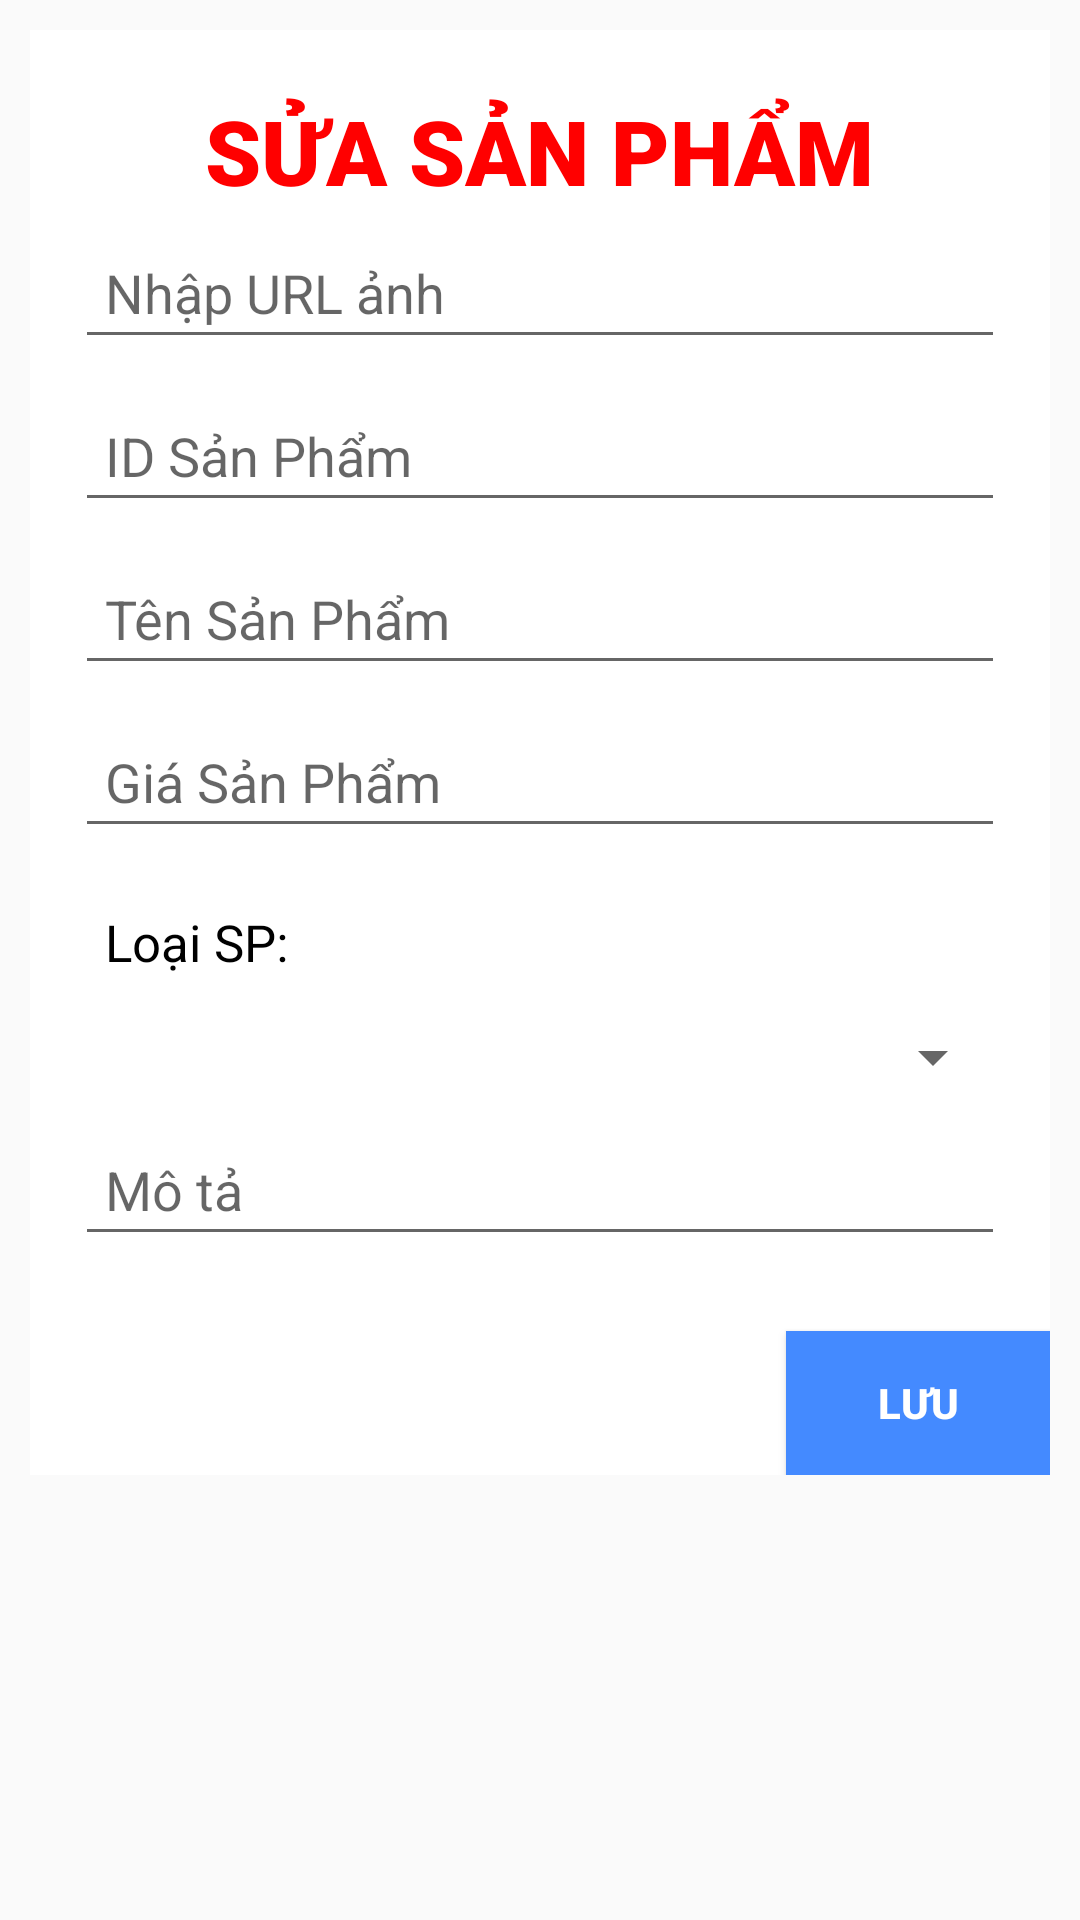

The Android layout XML behind this screen, and the referenced resources:
<!-- AndroidManifest.xml: application theme Theme.DuAn1_Nhom9_WD18301 -->
<!-- res/layout/dialog_suasp.xml -->
<?xml version="1.0" encoding="utf-8"?>
<LinearLayout xmlns:android="http://schemas.android.com/apk/res/android"
    android:layout_width="match_parent"
    android:orientation="vertical"
    android:layout_height="match_parent">
    <LinearLayout
        android:layout_width="match_parent"
        android:layout_height="wrap_content"
        android:orientation="vertical"
        android:background="@color/white"
        android:layout_margin="10dp">
    <TextView
        android:layout_width="wrap_content"
        android:layout_height="wrap_content"
        android:text="SỬA SẢN PHẨM"
        android:textSize="30sp"
        android:layout_marginTop="20dp"
        android:textStyle="bold"
        android:textColor="#FF0000"
        android:fontFamily="sans-serif-black"
        android:layout_gravity="center_horizontal"
        />
    <EditText
        android:id="@+id/txturl"
        android:layout_width="match_parent"
        android:layout_height="wrap_content"
        android:hint="Nhập URL ảnh"
        android:layout_marginHorizontal="15dp"
        android:layout_marginVertical="5dp"
        android:padding="10dp"/>
    <EditText
        android:id="@+id/txtid"
        android:layout_width="match_parent"
        android:layout_height="wrap_content"
        android:hint="ID Sản Phẩm"
        android:layout_marginHorizontal="15dp"
        android:layout_marginVertical="5dp"
        android:padding="10dp"/>
    <EditText
        android:id="@+id/txtten"
        android:layout_width="match_parent"
        android:layout_height="wrap_content"
        android:hint="Tên Sản Phẩm"
        android:layout_marginHorizontal="15dp"
        android:layout_marginVertical="5dp"
        android:padding="10dp"/>
        <EditText
            android:id="@+id/txtgia"
            android:layout_width="match_parent"
            android:layout_height="wrap_content"
            android:hint="Giá Sản Phẩm"
            android:layout_marginHorizontal="15dp"
            android:layout_marginVertical="5dp"
            android:padding="10dp"/>
        <TextView
            android:layout_width="match_parent"
            android:layout_height="wrap_content"
            android:text="Loại SP: "
            android:padding="10dp"
            android:textSize="17dp"
            android:layout_marginHorizontal="15dp"
            android:layout_marginVertical="5dp"
            android:paddingHorizontal="20dp"
            android:textColor="#000000"/>
        <Spinner
            android:id="@+id/spnLoaiSP"
            android:layout_width="match_parent"
            android:layout_height="wrap_content"
            android:layout_marginHorizontal="15dp"
            android:layout_marginBottom="5dp"/>
    <EditText
        android:id="@+id/txtmota"
        android:layout_width="match_parent"
        android:layout_height="wrap_content"
        android:hint="Mô tả"
        android:layout_marginHorizontal="15dp"
        android:layout_marginVertical="5dp"
        android:padding="10dp"/>

        <Button
            android:id="@+id/btnluu"
            android:layout_width="wrap_content"
            android:layout_height="wrap_content"
            android:text="Lưu"
            android:layout_marginTop="20dp"
            android:layout_gravity="end"
            android:textColor="#FFFFFF"
            android:background="#448AFF"
            android:textStyle="bold" />
    </LinearLayout>

</LinearLayout>
<!-- resources referenced by this layout -->
<resources>
  <style name="Theme.DuAn1_Nhom9_WD18301" parent="Base.Theme.DuAn1_Nhom9_WD18301" />
  <style name="Base.Theme.DuAn1_Nhom9_WD18301" parent="Theme.AppCompat.DayNight.NoActionBar">
          
          
      </style>
  <!-- not gathered from this repository: default colours our renderer supplied (Android Studio template values) -->
  <color name="white">#FFFFFFFF</color>
</resources>
